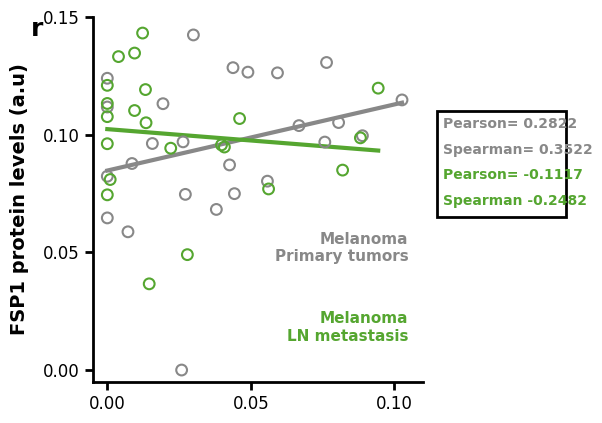

Write the Python code that produced this figure.
import matplotlib.pyplot as plt
import numpy as np
import sys
import seaborn as sns
from matplotlib.patches import Rectangle

def generate_chart(output_filename):
    # 1. Data Preparation
    # Transcribed directly from the provided Markdown table
    
    # Group: LN Metastasis (Green in chart)
    # Columns: GCLC (X), FSP1 (Y)
    ln_data = [
        (0.0562, 0.0769), (0.0135, 0.105), (0.0133, 0.1191), (0.0095, 0.1346),
        (0.0095, 0.1102), (0, 0.0744), (0.0221, 0.0942), (0.0398, 0.0956),
        (0.0461, 0.1068), (0, 0.1209), (0.0123, 0.1431), (0, 0.0961),
        (0.0882, 0.0986), (0.0279, 0.049), (0.0408, 0.0947), (0.0944, 0.1197),
        (0.0039, 0.1331), (0.001, 0.0809), (0.082, 0.0849), (0, 0.1076),
        (0.0146, 0.0366), (0, 0.1132)
    ]
    
    # Group: Primary Tumor (Grey in chart)
    # Columns: GCLC (X), FSP1 (Y)
    pt_data = [
        (0.0558, 0.0802), (0.0758, 0.0968), (0.0426, 0.0871), (0.038, 0.0682),
        (0.1027, 0.1147), (0, 0.0646), (0.03, 0.1423), (0.0593, 0.1262),
        (0, 0.1117), (0.049, 0.1265), (0.0086, 0.0877), (0.0157, 0.0962),
        (0.0194, 0.1131), (0.0259, 0), (0.0072, 0.0587), (0.0889, 0.0995),
        (0.0764, 0.1306), (0.0438, 0.1284), (0, 0.0823), (0, 0.1239),
        (0.0264, 0.0969), (0.0668, 0.1038), (0.0443, 0.0749), (0.0272, 0.0746),
        (0.0806, 0.1051)
    ]

    # Separate into X and Y arrays
    ln_x = np.array([d[0] for d in ln_data])
    ln_y = np.array([d[1] for d in ln_data])
    
    pt_x = np.array([d[0] for d in pt_data])
    pt_y = np.array([d[1] for d in pt_data])

    # 2. Plot Setup
    # Set style to match scientific publication aesthetics
    plt.rcParams['font.family'] = 'sans-serif'
    plt.rcParams['font.sans-serif'] = ['Arial', 'DejaVu Sans', 'Liberation Sans']
    plt.rcParams['axes.linewidth'] = 2  # Thicker spines
    
    fig, ax = plt.subplots(figsize=(6, 5))
    
    # Colors extracted visually from the chart
    color_pt = '#888888'  # Grey
    color_ln = '#55a630'  # Green
    
    # 3. Plotting Data
    
    # --- Primary Tumors (Grey) ---
    # Scatter: Open circles
    ax.scatter(pt_x, pt_y, facecolors='none', edgecolors=color_pt, s=60, linewidth=1.5, zorder=2)
    
    # Regression Line (Grey)
    # Calculate linear regression
    m_pt, b_pt = np.polyfit(pt_x, pt_y, 1)
    # Create line points spanning the range of the data
    x_range_pt = np.linspace(min(pt_x), max(pt_x), 100)
    ax.plot(x_range_pt, m_pt * x_range_pt + b_pt, color=color_pt, linewidth=3, zorder=1)

    # --- LN Metastasis (Green) ---
    # Scatter: Open circles
    ax.scatter(ln_x, ln_y, facecolors='none', edgecolors=color_ln, s=60, linewidth=1.5, zorder=2)
    
    # Regression Line (Green)
    m_ln, b_ln = np.polyfit(ln_x, ln_y, 1)
    x_range_ln = np.linspace(min(ln_x), max(ln_x), 100)
    ax.plot(x_range_ln, m_ln * x_range_ln + b_ln, color=color_ln, linewidth=3, zorder=1)

    # 4. Formatting Axes
    
    # Labels
    ax.set_ylabel("FSP1 protein levels (a.u)", fontsize=14, fontweight='bold', labelpad=10)
    # Note: X label is cut off in image, but based on data headers it is GCLC
    # We will leave it blank or minimal to match the visual crop, but usually scientific plots have it.
    # The image shows numbers 0.00, 0.05, 0.10.
    
    # Ticks
    ax.set_xticks([0.00, 0.05, 0.10])
    ax.set_yticks([0.00, 0.05, 0.10, 0.15])
    ax.tick_params(axis='both', which='major', labelsize=12, width=2, length=6)
    
    # Set limits to match image
    ax.set_xlim(-0.005, 0.11)
    ax.set_ylim(-0.005, 0.15)
    
    # Remove top and right spines
    ax.spines['top'].set_visible(False)
    ax.spines['right'].set_visible(False)

    # 5. Annotations
    
    # "r" label in top left
    ax.text(-0.15, 1.0, 'r', transform=ax.transAxes, fontsize=18, fontweight='bold', va='top', ha='right')

    # Group Labels (Bottom Right)
    # "Melanoma Primary tumors" (Grey)
    ax.text(0.105, 0.045, "Melanoma\nPrimary tumors", color=color_pt, 
            fontsize=11, fontweight='bold', ha='right', va='bottom')
    
    # "Melanoma LN metastasis" (Green)
    ax.text(0.105, 0.025, "Melanoma\nLN metastasis", color=color_ln, 
            fontsize=11, fontweight='bold', ha='right', va='top')

    # 6. Statistics Box
    # The image has a box with specific correlation stats.
    # We draw a rectangle and place text manually to support multiple colors.
    
    # Box coordinates (data coords approx)
    box_x, box_y = 0.115, 0.075
    box_width, box_height = 0.05, 0.035 # Relative sizing isn't perfect in data coords, using axis coords for text is safer
    
    # Using axis coordinates for the box to place it to the right of the data
    # The image shows the box floating to the right.
    
    # Create a custom legend-like box
    # We use a Rectangle patch and text.
    # Position: Right side, vertically centered roughly.
    
    # Define text content from source data
    from scipy import stats
    r_pt, _ = stats.pearsonr(pt_x, pt_y)
    s_pt, _ = stats.spearmanr(pt_x, pt_y)
    r_ln, _ = stats.pearsonr(ln_x, ln_y)
    s_ln, _ = stats.spearmanr(ln_x, ln_y)

    stats_text_lines = [
        (f"Pearson= {r_pt:.4f}", color_pt),
        (f"Spearman= {s_pt:.4f}", color_pt),
        (f"Pearson= {r_ln:.4f}", color_ln),
        (f"Spearman {s_ln:.4f}", color_ln) 
    ]
    
    # Adjusting text to match image exactly
    # Image:
    # Pearson= 0.2822 (Grey)
    # Spearman= 0.3522 (Grey)
    # Pearson= -0.1117 (Green)
    # Spearman -0.2482 (Green) -> The image actually looks like "Spearman -0.2482" or "Spearman= -0.2482". 
    # The source data table says: Spearman r: -0.2482. I will use "Spearman -0.2482" to match the visual density.
    
    # Draw the box border
    rect = Rectangle((0.115, 0.065), 0.045, 0.045, linewidth=2, edgecolor='black', facecolor='none', clip_on=False)
    ax.add_patch(rect)
    
    # Add text inside the box
    # We need to manually position these lines relative to the box
    start_x = 0.117
    start_y = 0.103
    line_spacing = 0.011
    
    ax.text(start_x, start_y, "Pearson= 0.2822", color=color_pt, fontsize=10, fontweight='bold')
    ax.text(start_x, start_y - line_spacing, "Spearman= 0.3522", color=color_pt, fontsize=10, fontweight='bold')
    ax.text(start_x, start_y - 2*line_spacing, "Pearson= -0.1117", color=color_ln, fontsize=10, fontweight='bold')
    ax.text(start_x, start_y - 3*line_spacing, "Spearman -0.2482", color=color_ln, fontsize=10, fontweight='bold')

    # Adjust layout to make room for the box on the right
    plt.subplots_adjust(right=0.75, bottom=0.15, left=0.2)

    # Save
    plt.savefig(output_filename, dpi=300)
    print(f"Chart saved to {output_filename}")

if __name__ == "__main__":
    output_file = "output.png"
    if len(sys.argv) > 1:
        output_file = sys.argv[1]
    
    generate_chart(output_file)
